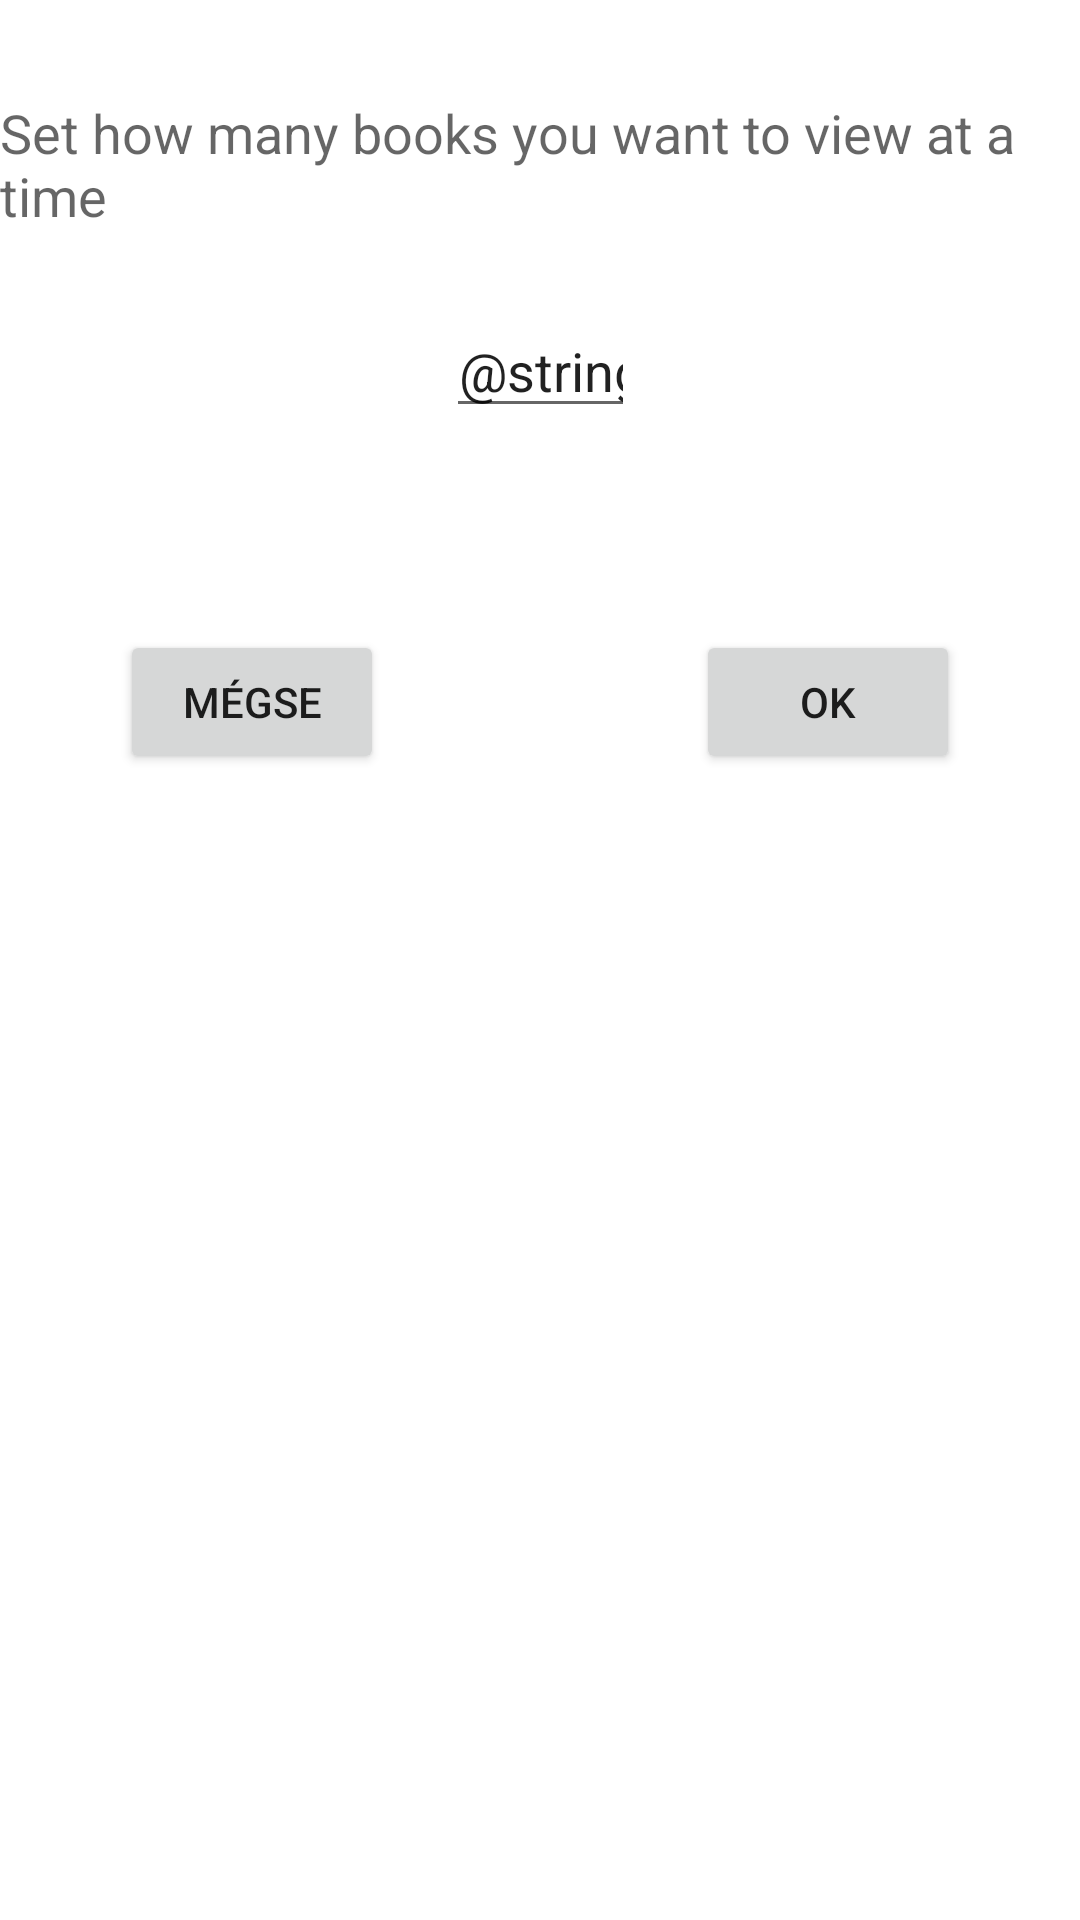

Android layout source for this screen:
<!-- AndroidManifest.xml: application theme Theme.BookList -->
<!-- res/layout/activity_options.xml -->
<?xml version="1.0" encoding="utf-8"?>
<androidx.constraintlayout.widget.ConstraintLayout xmlns:android="http://schemas.android.com/apk/res/android"
    xmlns:app="http://schemas.android.com/apk/res-auto"
    xmlns:tools="http://schemas.android.com/tools"
    android:layout_width="match_parent"
    android:layout_height="match_parent"
    tools:context=".OptionsActivity">


    <TextView
        android:id="@+id/textViewInfoLabelO"
        style="@style/TextAppearance.AppCompat.Medium"
        android:layout_width="wrap_content"
        android:layout_height="wrap_content"
        android:layout_marginTop="32dp"
        android:text="Set how many books you want to view at a time"
        app:layout_constraintEnd_toEndOf="parent"
        app:layout_constraintStart_toStartOf="parent"
        app:layout_constraintTop_toTopOf="parent" />

    <EditText
        android:id="@+id/editTextShowXBookO"
        android:layout_width="wrap_content"
        android:layout_height="wrap_content"
        android:layout_marginTop="24dp"
        android:maxEms="3"
        android:inputType="number"
        android:gravity="center_horizontal"
        android:text="@string/showXdefault"
        app:layout_constraintEnd_toEndOf="parent"
        app:layout_constraintStart_toStartOf="parent"
        app:layout_constraintTop_toBottomOf="@+id/textViewInfoLabelO" />

    <Button
        android:id="@+id/buttonCancelO"
        android:layout_width="wrap_content"
        android:layout_height="wrap_content"
        android:layout_marginStart="40dp"
        android:layout_marginTop="210dp"
        android:text="MÉGSE"
        app:layout_constraintStart_toStartOf="parent"
        app:layout_constraintTop_toTopOf="parent"
        tools:layout_editor_absoluteY="215dp" />

    <Button
        android:id="@+id/buttonOKO"
        android:layout_width="wrap_content"
        android:layout_height="wrap_content"
        android:layout_marginEnd="40dp"
        android:layout_marginTop="210dp"
        android:text="OK"
        app:layout_constraintEnd_toEndOf="parent"
        app:layout_constraintTop_toTopOf="parent"/>




</androidx.constraintlayout.widget.ConstraintLayout>
<!-- resources referenced by this layout -->
<resources>
  <style name="Theme.BookList" parent="Theme.MaterialComponents.DayNight.DarkActionBar">
          
          <item name="colorPrimary">@color/purple_500</item>
          <item name="colorPrimaryVariant">@color/purple_700</item>
          <item name="colorOnPrimary">@color/white</item>
          
          <item name="colorSecondary">@color/teal_200</item>
          <item name="colorSecondaryVariant">@color/teal_700</item>
          <item name="colorOnSecondary">@color/black</item>
          
          <item name="android:statusBarColor" tools:targetApi="l">?attr/colorPrimaryVariant</item>
          
      </style>
  <color name="purple_500">#FF6200EE</color>
  <color name="purple_700">#FF3700B3</color>
  <color name="white">#FFFFFFFF</color>
  <color name="teal_200">#FF03DAC5</color>
  <color name="teal_700">#FF018786</color>
  <color name="black">#FF000000</color>
</resources>
